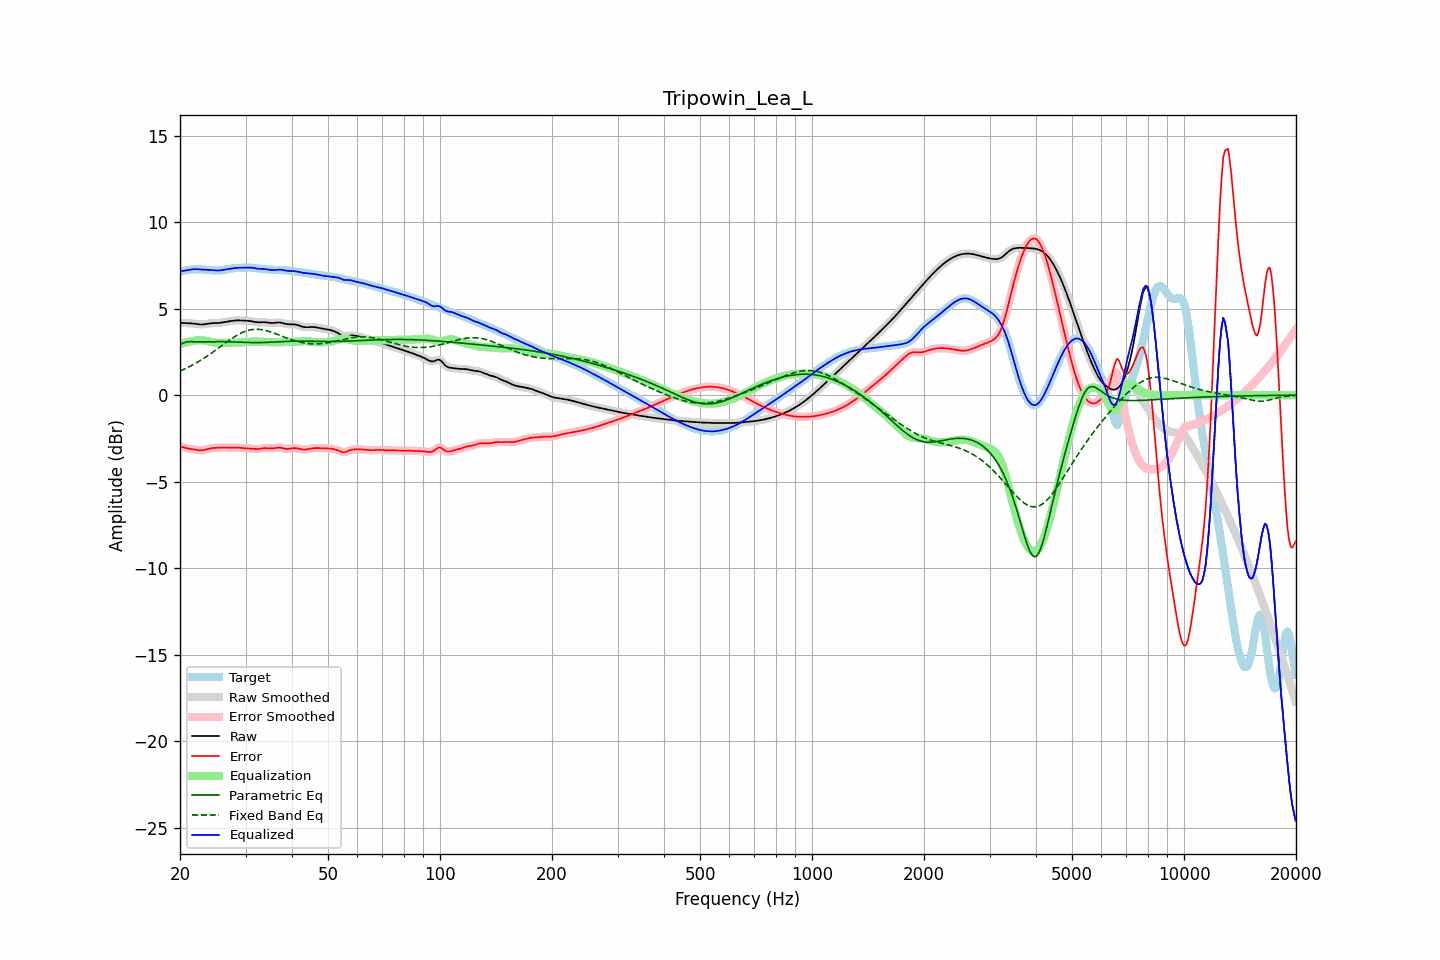

Data behind this chart, as committed beside it:
frequency, raw, error, smoothed, error_smoothed, equalization, parametric_eq, fixed_band_eq, equalized_raw, equalized_smoothed, target
20.00, 4.18, -2.96, 4.18, -2.96, 2.96, 2.92, 1.39, 7.14, 7.14, 7.14
20.20, 4.18, -2.99, 4.18, -2.99, 2.99, 2.97, 1.44, 7.17, 7.17, 7.17
20.40, 4.18, -3.01, 4.18, -3.02, 3.01, 3.02, 1.48, 7.19, 7.19, 7.19
20.61, 4.17, -3.04, 4.17, -3.04, 3.04, 3.05, 1.52, 7.21, 7.21, 7.21
20.81, 4.16, -3.06, 4.17, -3.06, 3.06, 3.08, 1.56, 7.23, 7.23, 7.23
21.02, 4.16, -3.08, 4.16, -3.08, 3.08, 3.09, 1.61, 7.24, 7.24, 7.24
21.23, 4.16, -3.10, 4.16, -3.10, 3.10, 3.09, 1.66, 7.26, 7.26, 7.25
21.44, 4.15, -3.11, 4.15, -3.11, 3.12, 3.09, 1.71, 7.27, 7.27, 7.26
21.66, 4.14, -3.13, 4.14, -3.13, 3.14, 3.09, 1.76, 7.28, 7.28, 7.27
21.87, 4.14, -3.15, 4.13, -3.15, 3.15, 3.09, 1.81, 7.29, 7.29, 7.28
22.09, 4.12, -3.16, 4.12, -3.16, 3.17, 3.08, 1.86, 7.29, 7.29, 7.28
22.31, 4.11, -3.18, 4.11, -3.18, 3.18, 3.08, 1.91, 7.28, 7.28, 7.29
22.54, 4.10, -3.19, 4.10, -3.19, 3.18, 3.08, 1.97, 7.28, 7.28, 7.28
22.76, 4.09, -3.19, 4.09, -3.19, 3.18, 3.08, 2.03, 7.27, 7.27, 7.28
22.99, 4.09, -3.18, 4.09, -3.18, 3.17, 3.08, 2.08, 7.26, 7.26, 7.27
23.22, 4.10, -3.17, 4.10, -3.17, 3.16, 3.08, 2.14, 7.26, 7.26, 7.26
23.45, 4.11, -3.14, 4.11, -3.14, 3.14, 3.08, 2.20, 7.25, 7.25, 7.26
23.69, 4.13, -3.12, 4.13, -3.12, 3.12, 3.09, 2.27, 7.25, 7.25, 7.25
23.92, 4.14, -3.10, 4.14, -3.10, 3.10, 3.09, 2.33, 7.25, 7.25, 7.24
24.16, 4.16, -3.08, 4.15, -3.08, 3.08, 3.09, 2.40, 7.24, 7.24, 7.23
24.40, 4.16, -3.06, 4.16, -3.06, 3.07, 3.09, 2.46, 7.23, 7.23, 7.22
24.65, 4.17, -3.05, 4.17, -3.05, 3.05, 3.09, 2.53, 7.22, 7.22, 7.22
24.89, 4.17, -3.04, 4.17, -3.04, 3.04, 3.10, 2.59, 7.21, 7.21, 7.22
25.14, 4.17, -3.04, 4.17, -3.04, 3.04, 3.10, 2.66, 7.21, 7.21, 7.21
25.39, 4.18, -3.04, 4.18, -3.04, 3.03, 3.10, 2.73, 7.21, 7.21, 7.21
25.65, 4.19, -3.03, 4.19, -3.03, 3.03, 3.10, 2.80, 7.22, 7.22, 7.22
25.91, 4.20, -3.03, 4.20, -3.03, 3.03, 3.10, 2.87, 7.23, 7.23, 7.23
26.16, 4.22, -3.02, 4.22, -3.02, 3.03, 3.09, 2.93, 7.25, 7.25, 7.24
26.43, 4.23, -3.03, 4.23, -3.03, 3.03, 3.09, 3.00, 7.26, 7.26, 7.26
26.69, 4.25, -3.03, 4.25, -3.03, 3.03, 3.09, 3.07, 7.28, 7.28, 7.28
26.96, 4.26, -3.03, 4.26, -3.03, 3.03, 3.09, 3.14, 7.29, 7.29, 7.30
27.23, 4.28, -3.04, 4.28, -3.03, 3.03, 3.08, 3.20, 7.31, 7.31, 7.31
27.50, 4.29, -3.04, 4.29, -3.04, 3.03, 3.08, 3.26, 7.32, 7.32, 7.33
27.77, 4.31, -3.03, 4.31, -3.03, 3.03, 3.08, 3.32, 7.34, 7.34, 7.34
28.05, 4.32, -3.03, 4.32, -3.03, 3.03, 3.07, 3.38, 7.35, 7.35, 7.35
28.33, 4.32, -3.03, 4.32, -3.03, 3.04, 3.07, 3.44, 7.36, 7.36, 7.35
28.62, 4.33, -3.03, 4.33, -3.03, 3.04, 3.06, 3.49, 7.37, 7.37, 7.36
28.90, 4.33, -3.04, 4.32, -3.04, 3.04, 3.06, 3.54, 7.37, 7.37, 7.36
29.19, 4.32, -3.05, 4.32, -3.05, 3.05, 3.06, 3.59, 7.37, 7.37, 7.37
29.48, 4.31, -3.06, 4.31, -3.06, 3.05, 3.05, 3.63, 7.37, 7.37, 7.37
29.78, 4.31, -3.07, 4.31, -3.07, 3.06, 3.05, 3.67, 7.37, 7.37, 7.38
30.08, 4.31, -3.07, 4.31, -3.07, 3.07, 3.05, 3.70, 7.38, 7.38, 7.38
30.38, 4.30, -3.08, 4.30, -3.08, 3.08, 3.05, 3.74, 7.38, 7.38, 7.38
30.68, 4.30, -3.08, 4.29, -3.08, 3.09, 3.04, 3.76, 7.38, 7.38, 7.38
30.99, 4.28, -3.09, 4.28, -3.09, 3.10, 3.04, 3.78, 7.38, 7.38, 7.37
31.30, 4.27, -3.10, 4.27, -3.10, 3.10, 3.04, 3.79, 7.37, 7.37, 7.37
31.61, 4.25, -3.11, 4.25, -3.11, 3.10, 3.04, 3.81, 7.35, 7.35, 7.36
31.93, 4.23, -3.12, 4.23, -3.11, 3.10, 3.04, 3.81, 7.33, 7.33, 7.34
32.24, 4.22, -3.11, 4.22, -3.11, 3.10, 3.04, 3.81, 7.32, 7.32, 7.33
32.57, 4.21, -3.11, 4.22, -3.10, 3.10, 3.04, 3.81, 7.31, 7.31, 7.32
32.89, 4.22, -3.09, 4.22, -3.09, 3.09, 3.04, 3.80, 7.31, 7.31, 7.31
33.22, 4.22, -3.08, 4.22, -3.08, 3.08, 3.04, 3.78, 7.31, 7.31, 7.30
33.55, 4.22, -3.06, 4.22, -3.07, 3.08, 3.05, 3.77, 7.30, 7.30, 7.29
33.89, 4.22, -3.06, 4.22, -3.06, 3.08, 3.05, 3.75, 7.29, 7.29, 7.28
34.23, 4.21, -3.06, 4.21, -3.06, 3.07, 3.05, 3.73, 7.28, 7.28, 7.27
34.57, 4.19, -3.07, 4.19, -3.07, 3.07, 3.06, 3.70, 7.26, 7.26, 7.26
34.92, 4.18, -3.08, 4.18, -3.08, 3.07, 3.06, 3.67, 7.24, 7.25, 7.26
35.27, 4.17, -3.08, 4.17, -3.08, 3.06, 3.07, 3.64, 7.24, 7.24, 7.25
35.62, 4.18, -3.07, 4.18, -3.07, 3.06, 3.07, 3.61, 7.23, 7.24, 7.25
35.97, 4.19, -3.06, 4.19, -3.06, 3.06, 3.08, 3.57, 7.24, 7.24, 7.25
... 635 more rows
